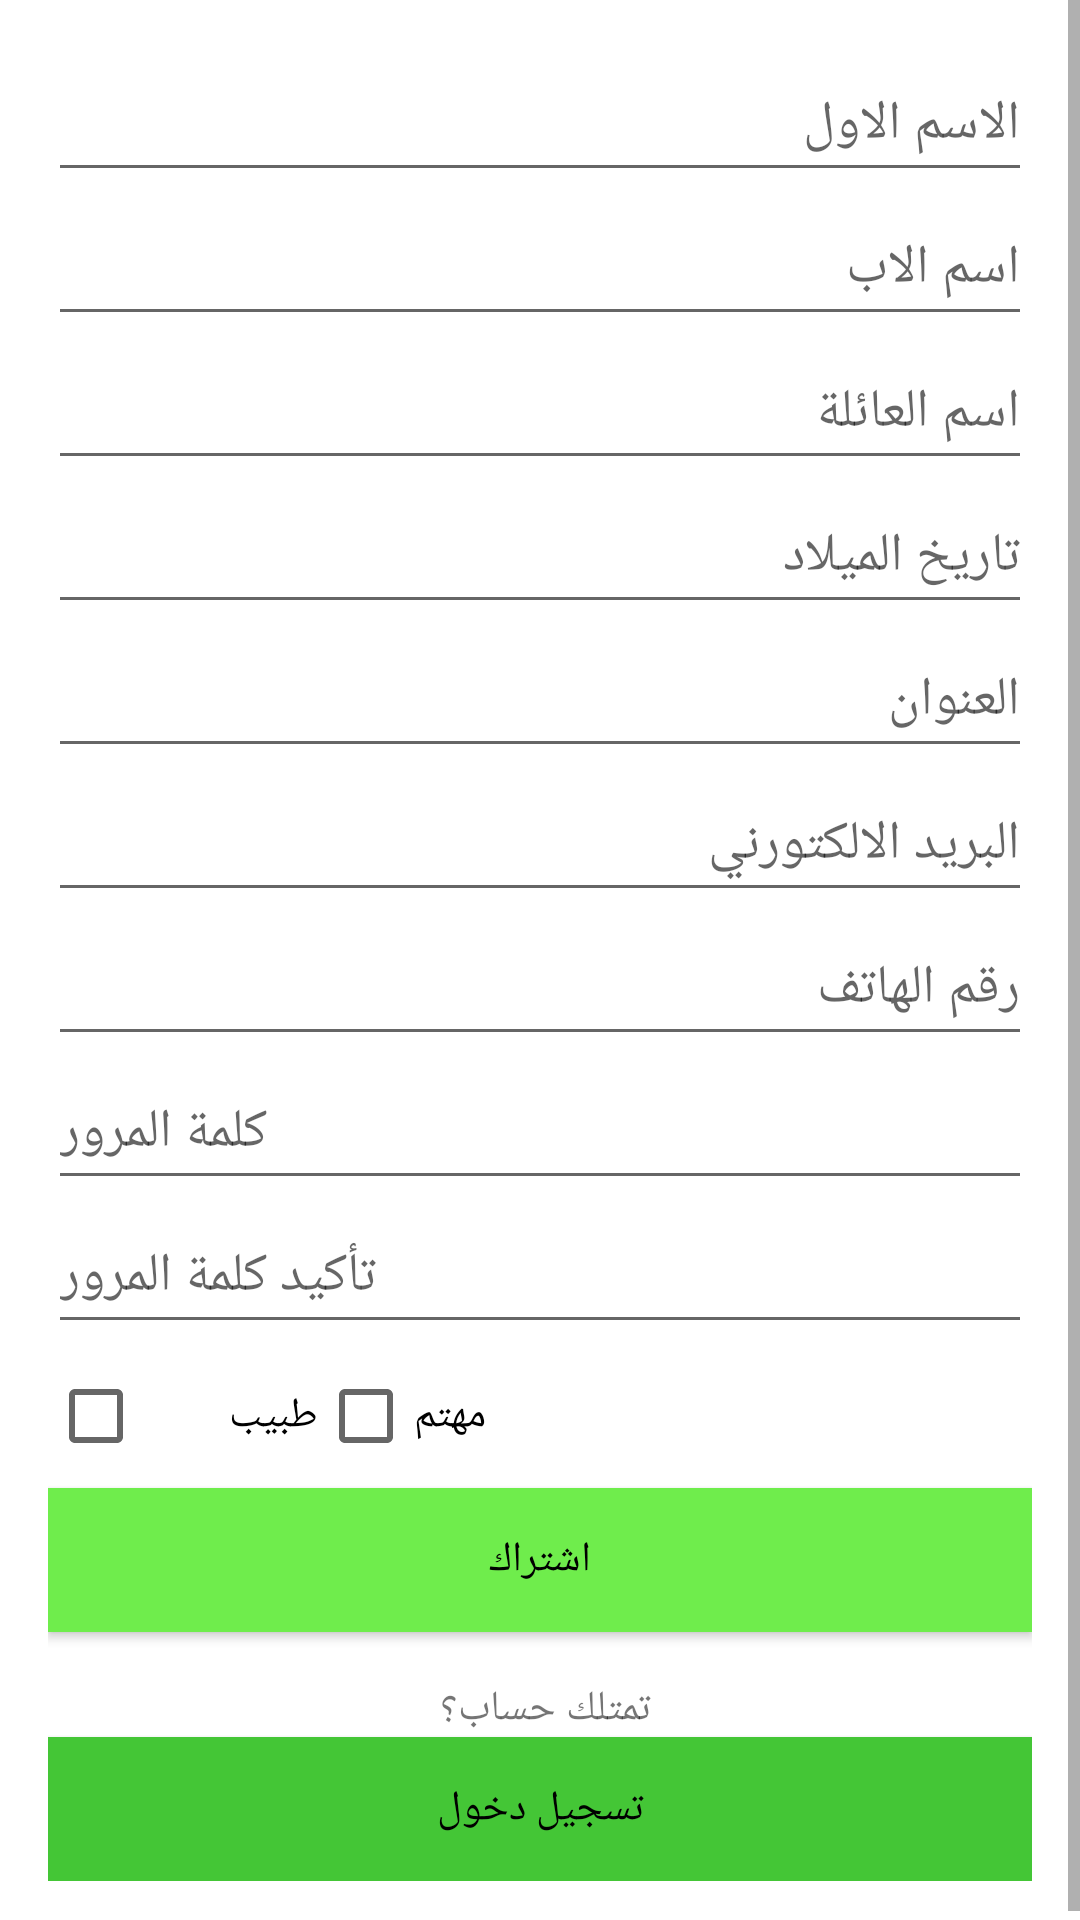

Produce the Android XML layout that renders to this screen, including the resource entries it uses.
<!-- AndroidManifest.xml: application theme Theme.PalliativeCareApppatients -->
<!-- res/layout/activity_registration.xml -->
<?xml version="1.0" encoding="utf-8"?>
<androidx.constraintlayout.widget.ConstraintLayout xmlns:android="http://schemas.android.com/apk/res/android"
    xmlns:app="http://schemas.android.com/apk/res-auto"
    xmlns:tools="http://schemas.android.com/tools"
    android:layout_width="match_parent"
    android:layout_height="match_parent"
    tools:context=".RegistrationActivity">
    <ScrollView
        android:layout_width="match_parent"
        android:layout_height="match_parent">

        <LinearLayout
            android:layout_width="match_parent"
            android:layout_height="wrap_content"
            android:orientation="vertical"
            android:padding="16dp">

            <EditText
                android:id="@+id/first_name_et"
                android:layout_width="match_parent"
                android:layout_height="wrap_content"
                android:hint="الاسم الاول"
                android:minHeight="48dp" />

            <EditText
                android:id="@+id/middle_name_et"
                android:layout_width="match_parent"
                android:layout_height="wrap_content"
                android:hint="اسم الاب"
                android:minHeight="48dp" />

            <EditText
                android:id="@+id/family_name_et"
                android:layout_width="match_parent"
                android:layout_height="wrap_content"
                android:hint="اسم العائلة"
                android:minHeight="48dp" />

            <EditText
                android:id="@+id/birth_date_et"
                android:layout_width="match_parent"
                android:layout_height="wrap_content"
                android:hint="تاريخ الميلاد"
                android:minHeight="48dp" />

            <EditText
                android:id="@+id/address_et"
                android:layout_width="match_parent"
                android:layout_height="wrap_content"
                android:hint="العنوان "
                android:minHeight="48dp" />

            <EditText
                android:id="@+id/email_et"
                android:layout_width="match_parent"
                android:layout_height="wrap_content"
                android:hint="البريد الالكتورني"
                android:minHeight="48dp" />

            <EditText
                android:id="@+id/mobile_no_et"
                android:layout_width="match_parent"
                android:layout_height="wrap_content"
                android:hint="رقم الهاتف"
                android:minHeight="48dp" />

            <EditText
                android:id="@+id/password_et"
                android:layout_width="match_parent"
                android:layout_height="wrap_content"
                android:hint="كلمة المرور"
                android:inputType="textPassword"
                android:minHeight="48dp" />

            <EditText
                android:id="@+id/confirm_password_et"
                android:layout_width="match_parent"
                android:layout_height="wrap_content"
                android:hint="تأكيد كلمة المرور"
                android:inputType="textPassword"
                android:minHeight="48dp" />


            <LinearLayout
                android:layout_width="match_parent"
                android:layout_height="match_parent"
                android:orientation="horizontal">

                <CheckBox
                    android:id="@+id/doctor_checkbox"
                    android:layout_width="90dp"
                    android:layout_height="wrap_content"
                    android:text="طبيب"
                    tools:ignore="TouchTargetSizeCheck" />

                <CheckBox
                    android:id="@+id/patient_checkbox"
                    android:layout_width="wrap_content"
                    android:layout_height="wrap_content"
                    android:text="مهتم"
                    tools:ignore="TouchTargetSizeCheck,TouchTargetSizeCheck" />
            </LinearLayout>

            <Button
                android:id="@+id/register_btn"
                android:layout_width="match_parent"
                android:layout_height="wrap_content"
                android:background="@color/colorPrimary"
                android:text="اشتراك"
                android:textColor="@color/black"
                app:backgroundTint="@color/colorPrimary" />

            <TextView
                android:id="@+id/sign_in_tv"
                android:layout_width="match_parent"
                android:layout_height="wrap_content"
                android:layout_marginTop="16dp"
                android:text="تمتلك حساب؟ "
                android:textAlignment="center" />

            <Button
                android:id="@+id/sign_in_btn"
                android:layout_width="match_parent"
                android:layout_height="wrap_content"
                android:background="@color/colorPrimaryDark"
                android:text="تسجيل دخول"
                android:textColor="@color/black"
                app:backgroundTint="@color/colorPrimaryDark" />





        </LinearLayout>

    </ScrollView>

</androidx.constraintlayout.widget.ConstraintLayout>
<!-- resources referenced by this layout -->
<resources>
  <color name="black">#FF000000</color>
  <color name="colorPrimary">#6FED4C</color>
  <color name="colorPrimaryDark">#44C636</color>
  <style name="Theme.PalliativeCareApppatients" parent="Theme.MaterialComponents.DayNight.DarkActionBar">
          
          <item name="colorPrimary">@color/purple_500</item>
          <item name="colorPrimaryVariant">@color/purple_700</item>
          <item name="colorOnPrimary">@color/white</item>
          
          <item name="colorSecondary">@color/teal_200</item>
          <item name="colorSecondaryVariant">@color/teal_700</item>
          <item name="colorOnSecondary">@color/black</item>
          
          <item name="android:statusBarColor" tools:targetApi="l">?attr/colorPrimaryVariant</item>
          
      </style>
  <color name="purple_500">#FF6200EE</color>
  <color name="purple_700">#FF3700B3</color>
  <color name="white">#FFFFFFFF</color>
  <color name="teal_200">#FF03DAC5</color>
  <color name="teal_700">#FF018786</color>
</resources>
